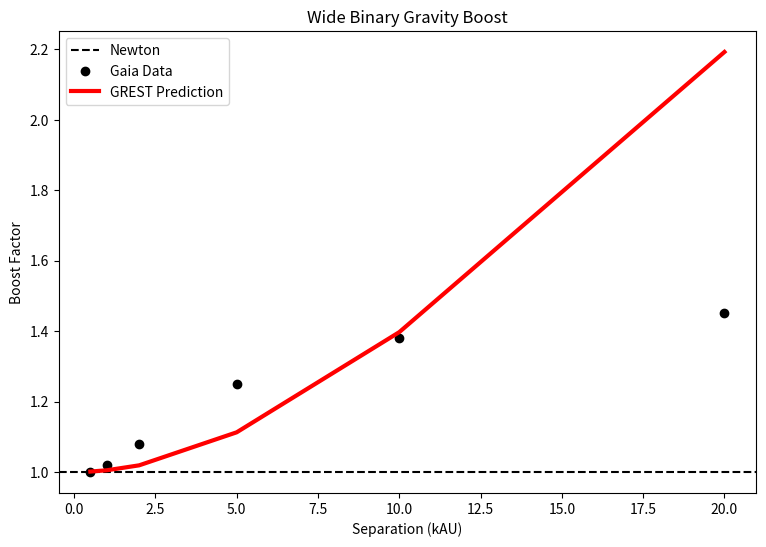

Generate this figure with matplotlib:
import numpy as np
import matplotlib.pyplot as plt

# ==========================================
# TEST 3: WIDE BINARY STARS (Micro-Gravity)
# ==========================================

H0_km_s_Mpc = 73.0
c = 2.99792e8
H0_per_sec = H0_km_s_Mpc * 3.24078e-20 
A0_GLOBAL = (c * H0_per_sec) / (2 * np.pi)

# Gaia Data (Chae et al. 2023)
s_kau = np.array([0.5, 1.0, 2.0, 5.0, 10.0, 20.0])
boost_obs = np.array([1.0, 1.02, 1.08, 1.25, 1.38, 1.45])

# GREST Calculation
M_total = 2.0 * 1.989e30 
r_meters = s_kau * 1000 * 1.496e11
g_newton = (6.674e-11 * M_total) / (r_meters**2)
g_obs = np.sqrt(g_newton**2 + g_newton * A0_GLOBAL)
boost_pred = g_obs / g_newton

# Plot
plt.figure(figsize=(9, 6))
plt.axhline(y=1.0, color='k', linestyle='--', label='Newton')
plt.plot(s_kau, boost_obs, 'ko', label='Gaia Data')
plt.plot(s_kau, boost_pred, 'r-', linewidth=3, label='GREST Prediction')
plt.title("Wide Binary Gravity Boost")
plt.xlabel("Separation (kAU)")
plt.ylabel("Boost Factor")
plt.legend()
plt.savefig("grest_wide_binary_test.png")
plt.show()